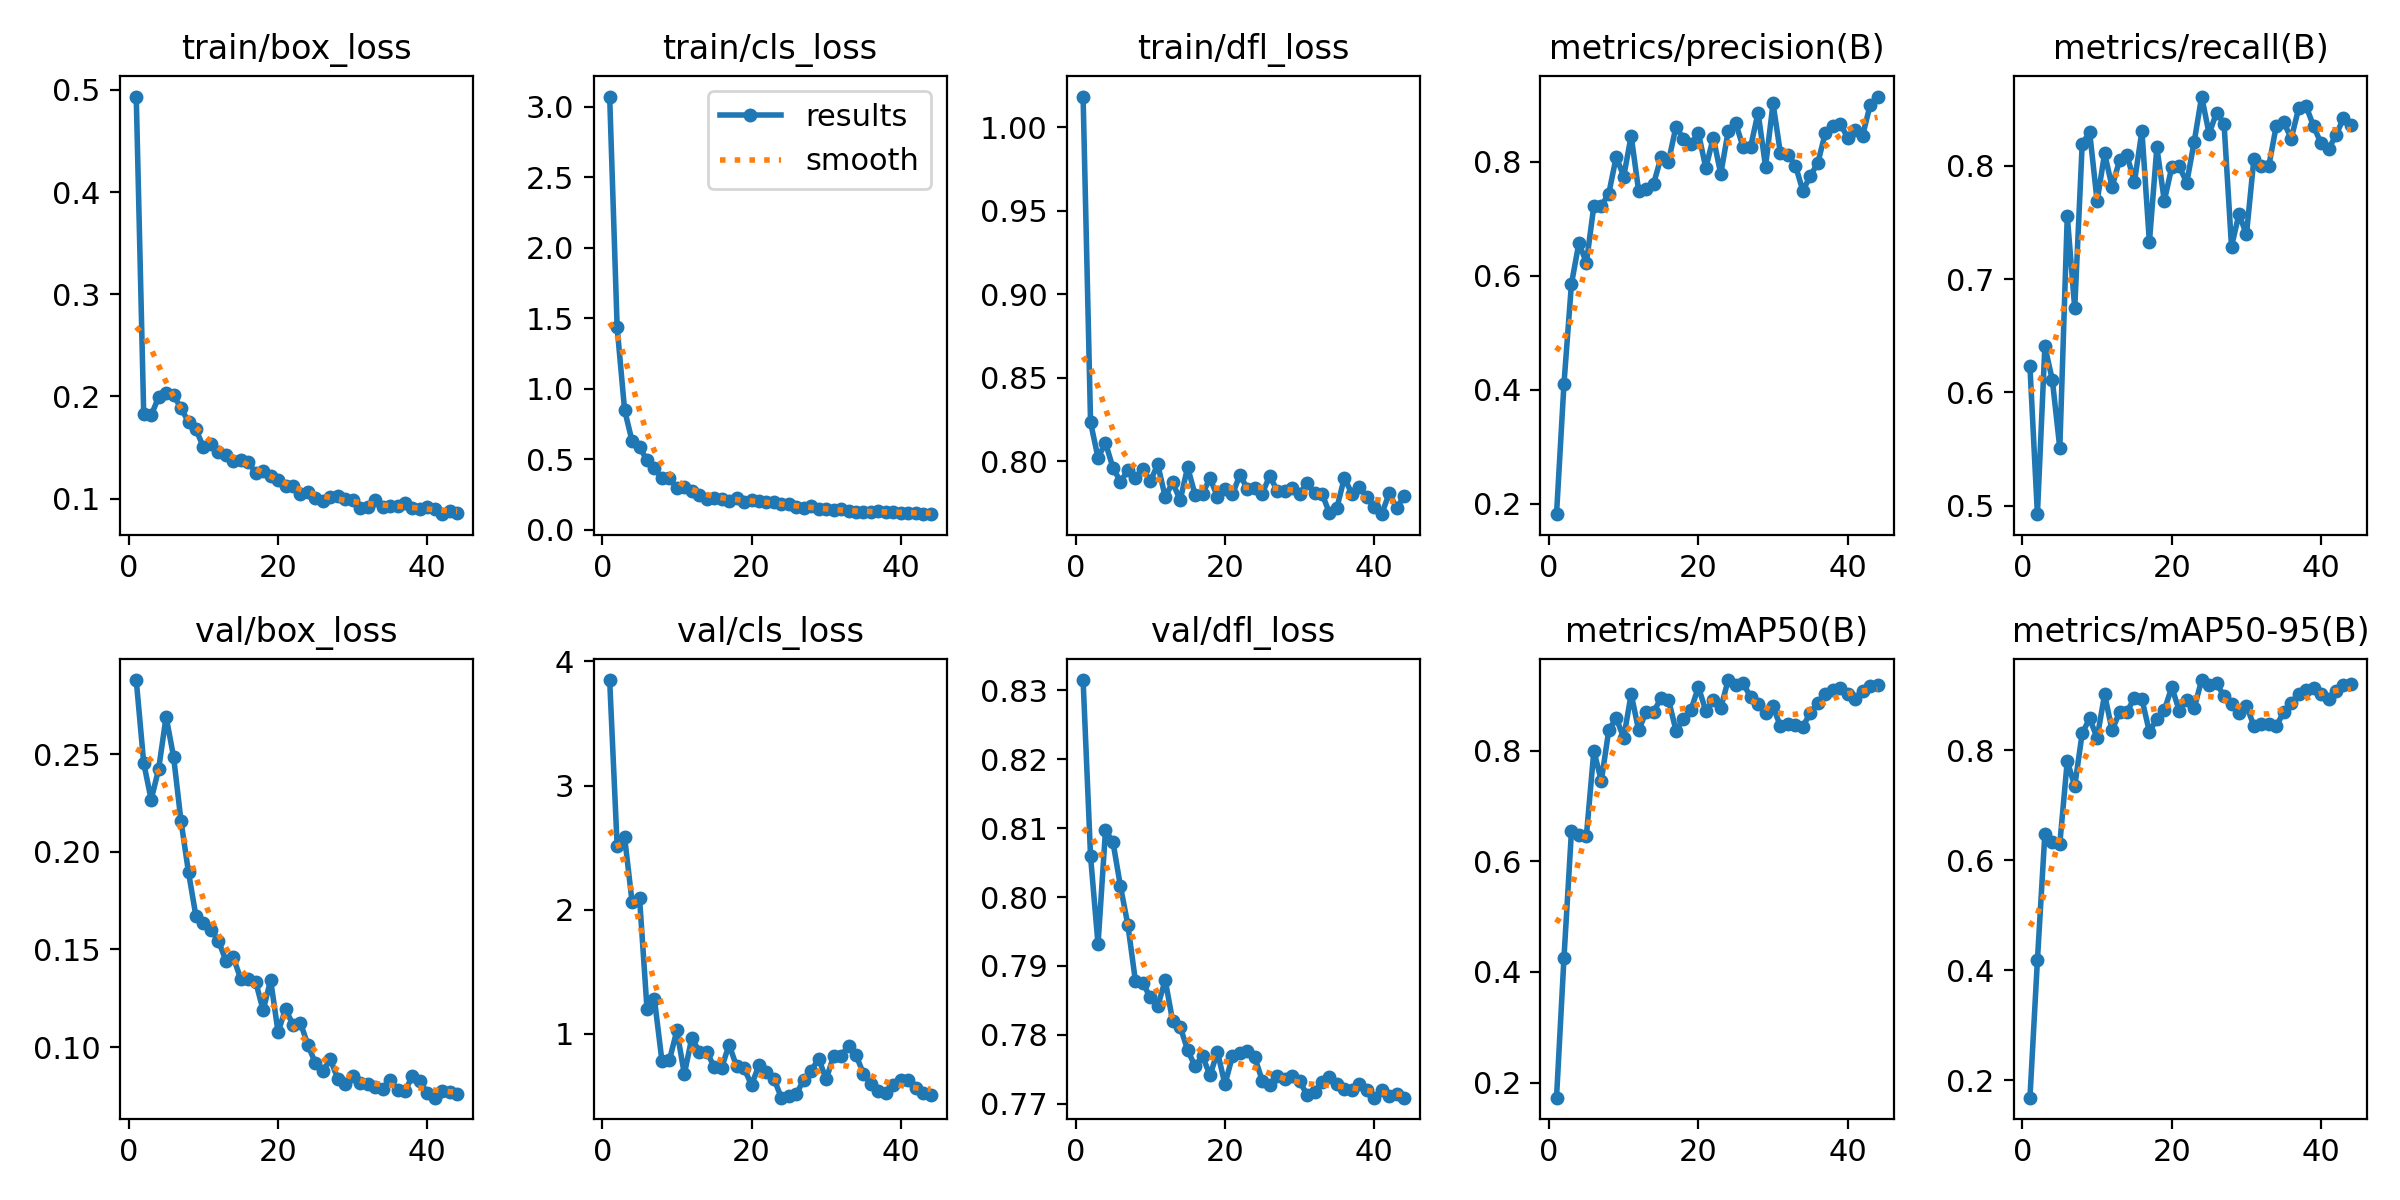

The data file committed next to this chart (first rows):
epoch, time, train/box_loss, train/cls_loss, train/dfl_loss, metrics/precision(B), metrics/recall(B), metrics/mAP50(B), metrics/mAP50-95(B), val/box_loss, val/cls_loss, val/dfl_loss, lr/pg0, lr/pg1, lr/pg2
1, 15.11, 0.4935, 3.074, 1.018, 0.1821, 0.6229, 0.1726, 0.1684, 0.288, 3.85, 0.8315, 0.08119, 0.00019, 0.00019
2, 20.92, 0.1828, 1.436, 0.8231, 0.4111, 0.4926, 0.426, 0.4179, 0.2456, 2.514, 0.8059, 0.06139, 0.0003852, 0.0003852
3, 25.94, 0.1814, 0.8495, 0.802, 0.5858, 0.6409, 0.6546, 0.6483, 0.2267, 2.584, 0.7931, 0.04158, 0.0005754, 0.0005754
4, 31.05, 0.1994, 0.629, 0.8109, 0.6576, 0.6109, 0.6482, 0.6338, 0.2424, 2.064, 0.8097, 0.02176, 0.0007607, 0.0007607
5, 36.26, 0.2034, 0.5867, 0.796, 0.6226, 0.5509, 0.6461, 0.6296, 0.2692, 2.097, 0.808, 0.001941, 0.000941, 0.000941
6, 41.05, 0.2012, 0.493, 0.7877, 0.7224, 0.7558, 0.8001, 0.7803, 0.2488, 1.203, 0.8016, 0.0009381, 0.0009381, 0.0009381
7, 46.14, 0.1884, 0.4354, 0.7944, 0.7223, 0.6741, 0.7458, 0.7347, 0.2157, 1.277, 0.7959, 0.0009258, 0.0009258, 0.0009258
8, 51.05, 0.175, 0.3648, 0.7898, 0.7439, 0.8195, 0.8374, 0.8307, 0.1896, 0.7828, 0.7879, 0.0009134, 0.0009134, 0.0009134
9, 57.14, 0.1678, 0.3688, 0.7954, 0.8085, 0.8295, 0.8593, 0.8576, 0.167, 0.7869, 0.7875, 0.000901, 0.000901, 0.000901
10, 63, 0.1502, 0.2937, 0.7879, 0.7738, 0.7687, 0.8236, 0.8221, 0.1637, 1.027, 0.7854, 0.0008886, 0.0008886, 0.0008886
11, 67.94, 0.1537, 0.3027, 0.798, 0.8454, 0.8109, 0.903, 0.9014, 0.1602, 0.6754, 0.7841, 0.0008762, 0.0008762, 0.0008762
12, 73.44, 0.1453, 0.2723, 0.7785, 0.7485, 0.7815, 0.8371, 0.836, 0.1546, 0.9664, 0.788, 0.0008639, 0.0008639, 0.0008639
13, 78.5, 0.1425, 0.2481, 0.7873, 0.7522, 0.8047, 0.8705, 0.8689, 0.1443, 0.856, 0.782, 0.0008515, 0.0008515, 0.0008515
14, 83.83, 0.1371, 0.22, 0.7764, 0.7611, 0.8091, 0.8709, 0.8698, 0.146, 0.8568, 0.7812, 0.0008391, 0.0008391, 0.0008391
15, 89.33, 0.1379, 0.2245, 0.7963, 0.8076, 0.7858, 0.895, 0.895, 0.1348, 0.7337, 0.7778, 0.0008268, 0.0008268, 0.0008268
16, 94.65, 0.1359, 0.218, 0.7799, 0.8002, 0.8306, 0.8927, 0.8927, 0.1349, 0.7263, 0.7754, 0.0008144, 0.0008144, 0.0008144
17, 100.2, 0.1249, 0.2074, 0.7804, 0.8613, 0.7325, 0.8368, 0.833, 0.1335, 0.9131, 0.7769, 0.000802, 0.000802, 0.000802
18, 105.3, 0.1271, 0.2283, 0.7896, 0.84, 0.8163, 0.8569, 0.8569, 0.1187, 0.7374, 0.7741, 0.0007896, 0.0007896, 0.0007896
19, 110.4, 0.1223, 0.196, 0.7787, 0.8303, 0.769, 0.8735, 0.8727, 0.1344, 0.722, 0.7775, 0.0007772, 0.0007772, 0.0007772
20, 115.6, 0.1184, 0.2096, 0.783, 0.8508, 0.7988, 0.9155, 0.9142, 0.1076, 0.5887, 0.7728, 0.0007649, 0.0007649, 0.0007649
21, 121.5, 0.1124, 0.2038, 0.78, 0.7887, 0.7996, 0.8723, 0.8716, 0.1196, 0.7463, 0.7769, 0.0007525, 0.0007525, 0.0007525
22, 126.9, 0.1125, 0.1977, 0.7917, 0.8421, 0.7849, 0.8917, 0.8903, 0.1113, 0.6959, 0.7774, 0.0007401, 0.0007401, 0.0007401
23, 132.4, 0.1046, 0.1988, 0.7835, 0.7783, 0.821, 0.8778, 0.8762, 0.1123, 0.638, 0.7776, 0.0007277, 0.0007277, 0.0007277
24, 138.3, 0.1063, 0.1808, 0.7837, 0.8539, 0.8611, 0.9281, 0.9273, 0.101, 0.4858, 0.7767, 0.0007154, 0.0007154, 0.0007154
25, 144.7, 0.1007, 0.1802, 0.7806, 0.8677, 0.8282, 0.9199, 0.9192, 0.09176, 0.4958, 0.7733, 0.000703, 0.000703, 0.000703
26, 150, 0.09789, 0.1593, 0.7912, 0.8249, 0.8469, 0.9219, 0.9219, 0.0879, 0.5164, 0.7727, 0.0006906, 0.0006906, 0.0006906
27, 155.4, 0.1013, 0.1538, 0.7821, 0.826, 0.8372, 0.8976, 0.8976, 0.09371, 0.6287, 0.7741, 0.0006783, 0.0006783, 0.0006783
28, 160.4, 0.1029, 0.1681, 0.7818, 0.8857, 0.7287, 0.8846, 0.8846, 0.0837, 0.7032, 0.7736, 0.0006659, 0.0006659, 0.0006659
29, 165.6, 0.09939, 0.1473, 0.7841, 0.7914, 0.7574, 0.8679, 0.8679, 0.08129, 0.8, 0.774, 0.0006535, 0.0006535, 0.0006535
30, 170.6, 0.09816, 0.1473, 0.7803, 0.902, 0.7394, 0.8803, 0.8803, 0.08494, 0.6345, 0.7733, 0.0006411, 0.0006411, 0.0006411
31, 175.8, 0.0905, 0.1394, 0.7868, 0.8143, 0.8061, 0.8445, 0.8445, 0.08153, 0.8206, 0.7713, 0.0006287, 0.0006287, 0.0006287
32, 180.7, 0.09194, 0.146, 0.7808, 0.8118, 0.8001, 0.8477, 0.8477, 0.08128, 0.8221, 0.7717, 0.0006164, 0.0006164, 0.0006164
33, 185.8, 0.09811, 0.1296, 0.7806, 0.7932, 0.8, 0.8468, 0.8468, 0.07944, 0.9031, 0.7731, 0.000604, 0.000604, 0.000604
34, 191.1, 0.0916, 0.1294, 0.7688, 0.7489, 0.8353, 0.8441, 0.8441, 0.07869, 0.8301, 0.7738, 0.0005916, 0.0005916, 0.0005916
35, 196.4, 0.09221, 0.1226, 0.7721, 0.7753, 0.8385, 0.8687, 0.8687, 0.08294, 0.6759, 0.7729, 0.0005793, 0.0005793, 0.0005793
36, 201.4, 0.09252, 0.1224, 0.79, 0.7975, 0.8239, 0.8868, 0.8856, 0.07794, 0.5921, 0.7721, 0.0005669, 0.0005669, 0.0005669
37, 206.3, 0.09545, 0.1342, 0.7804, 0.85, 0.8508, 0.9036, 0.9023, 0.07726, 0.5433, 0.772, 0.0005545, 0.0005545, 0.0005545
38, 211.2, 0.09035, 0.1293, 0.7846, 0.8628, 0.8524, 0.9093, 0.9093, 0.08536, 0.524, 0.7729, 0.0005421, 0.0005421, 0.0005421
39, 216, 0.08957, 0.1291, 0.7786, 0.8662, 0.8348, 0.913, 0.913, 0.08258, 0.5878, 0.772, 0.0005297, 0.0005297, 0.0005297
40, 220.8, 0.09135, 0.1207, 0.7723, 0.8422, 0.8197, 0.902, 0.902, 0.0764, 0.6299, 0.7709, 0.0005174, 0.0005174, 0.0005174
41, 225.7, 0.08988, 0.1198, 0.7682, 0.8554, 0.8149, 0.8936, 0.8936, 0.07407, 0.6306, 0.7721, 0.000505, 0.000505, 0.000505
42, 230.5, 0.08468, 0.1204, 0.7807, 0.8454, 0.8269, 0.908, 0.908, 0.07732, 0.5666, 0.7712, 0.0004926, 0.0004926, 0.0004926
43, 235.3, 0.08763, 0.115, 0.7719, 0.8987, 0.8422, 0.918, 0.918, 0.07723, 0.5197, 0.7713, 0.0004802, 0.0004802, 0.0004802
44, 240.2, 0.0863, 0.1105, 0.7789, 0.9141, 0.8363, 0.9195, 0.9195, 0.07612, 0.5065, 0.7709, 0.0004679, 0.0004679, 0.0004679
